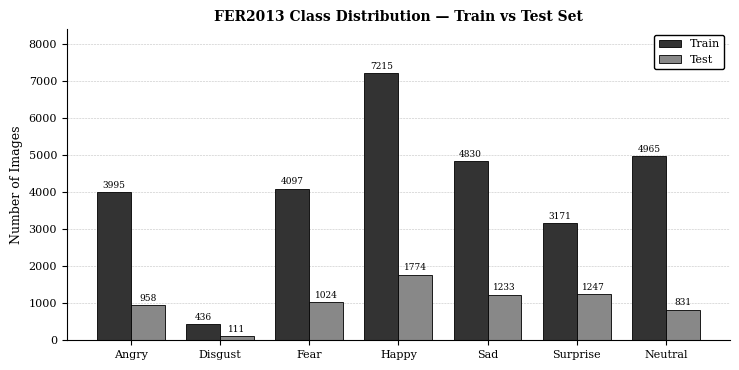
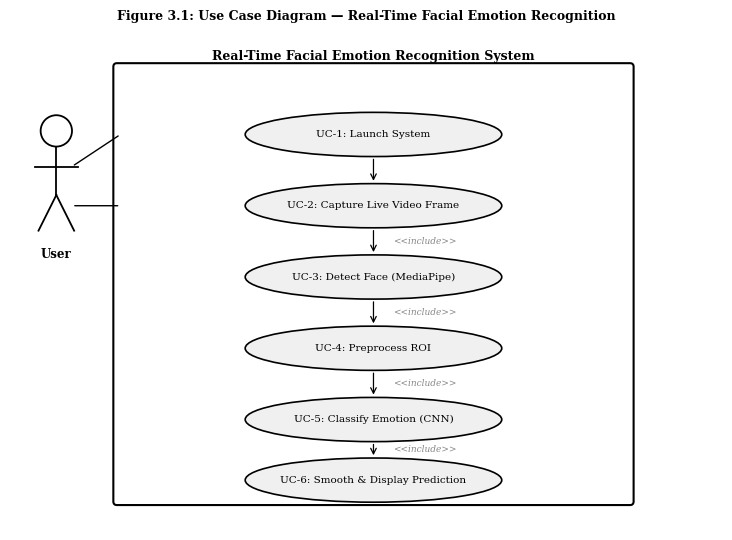
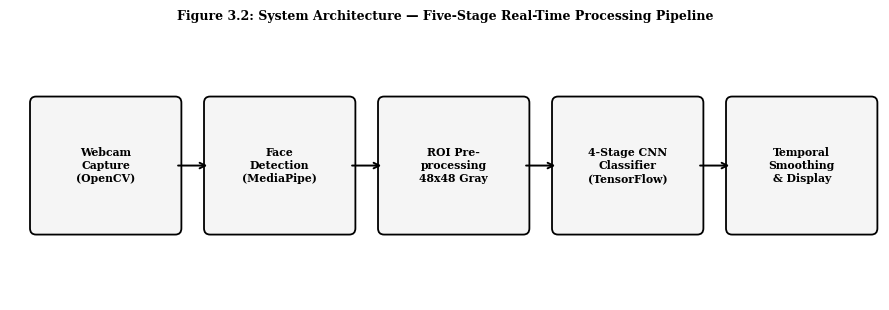
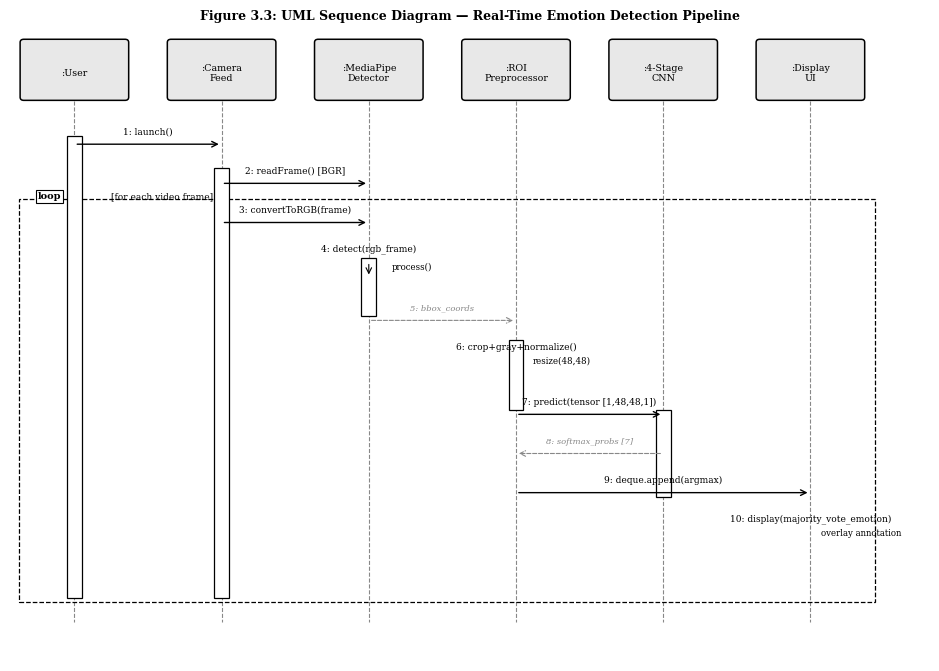
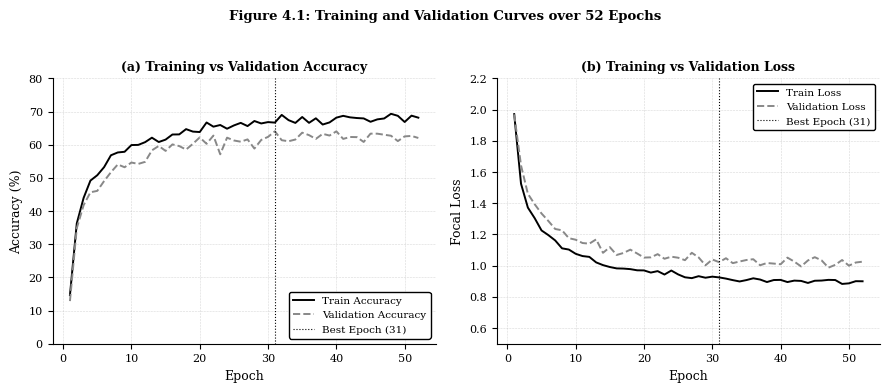
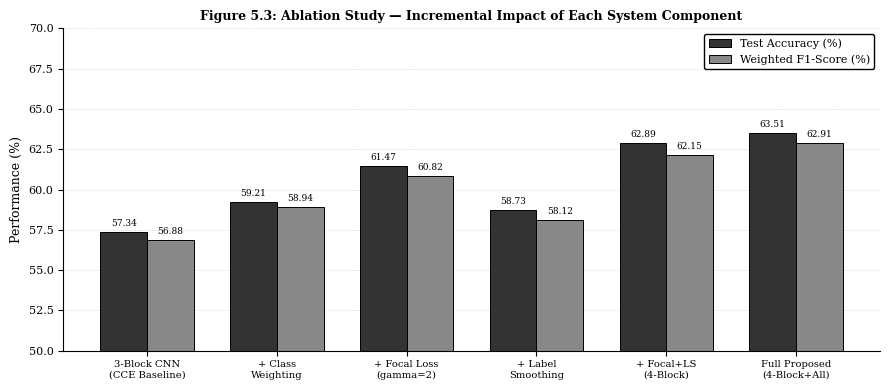
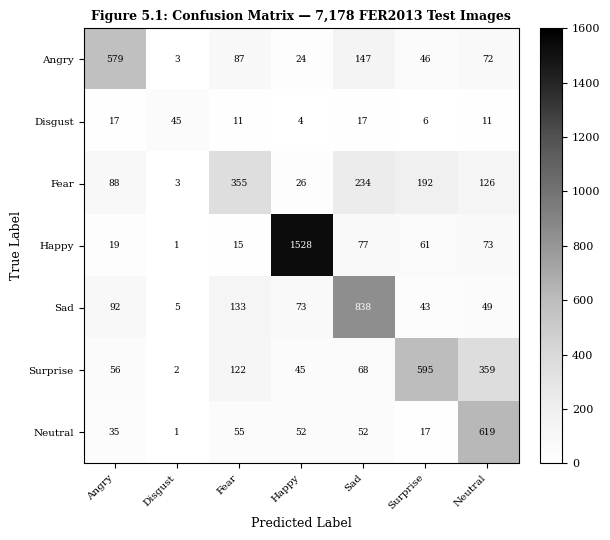
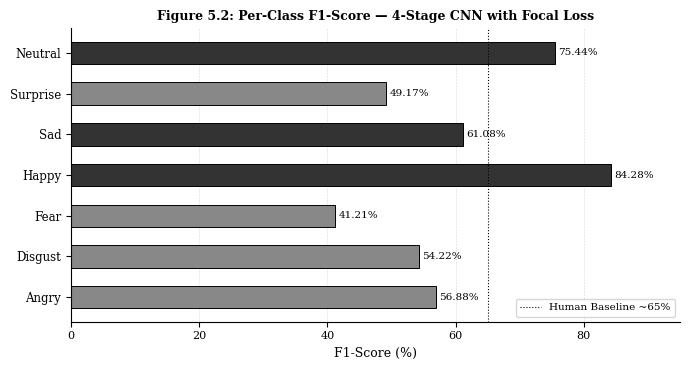

Recreate these plots in Python, in order.
"""
generate_report_assets.py
Generates all figures for the Capstone Project Report.
Figures: monochrome, 300 DPI, Times New Roman labels.
Run from the repo root: python generate_report_assets.py
"""
import os, sys
import numpy as np
import matplotlib
matplotlib.use("Agg")
import matplotlib.pyplot as plt
import matplotlib.patches as mpatches
import matplotlib.patches as mpatch
from matplotlib.patches import FancyArrowPatch, FancyBboxPatch, Arc, Ellipse
from matplotlib.lines import Line2D

os.makedirs("Report/figures", exist_ok=True)
DPI = 300
GREY  = "#333333"
LGREY = "#888888"
WHITE = "#FFFFFF"
BLACK = "#000000"

plt.rcParams.update({
    "font.family":     "serif",
    "font.serif":      ["Times New Roman", "DejaVu Serif"],
    "axes.titlesize":  10,
    "axes.labelsize":  9,
    "xtick.labelsize": 8,
    "ytick.labelsize": 8,
    "figure.facecolor": WHITE,
    "axes.facecolor":   WHITE,
    "savefig.facecolor": WHITE,
})

# ─────────────────────────────────────────────────────────────────────────────
# Fig 2.1  Dataset Distribution
# ─────────────────────────────────────────────────────────────────────────────
def fig_dataset_distribution():
    emotions = ["Angry", "Disgust", "Fear", "Happy", "Sad", "Surprise", "Neutral"]
    train    = [3995, 436, 4097, 7215, 4830, 3171, 4965]
    test     = [958,  111, 1024, 1774, 1233, 1247, 831]

    x   = np.arange(len(emotions))
    w   = 0.38
    fig, ax = plt.subplots(figsize=(7.5, 3.8))

    b1 = ax.bar(x - w/2, train, w, label="Train", color=GREY,   edgecolor=BLACK, linewidth=0.6)
    b2 = ax.bar(x + w/2, test,  w, label="Test",  color=LGREY,  edgecolor=BLACK, linewidth=0.6)

    for bar in list(b1) + list(b2):
        h = bar.get_height()
        ax.text(bar.get_x() + bar.get_width()/2, h + 60, str(h),
                ha='center', va='bottom', fontsize=6.5, color=BLACK)

    ax.set_xticks(x)
    ax.set_xticklabels(emotions, fontsize=8)
    ax.set_ylabel("Number of Images", fontsize=9)
    ax.set_title("FER2013 Class Distribution — Train vs Test Set", fontsize=10, fontweight='bold')
    ax.legend(fontsize=8, framealpha=1, edgecolor=BLACK)
    ax.set_ylim(0, 8400)
    ax.spines['top'].set_visible(False)
    ax.spines['right'].set_visible(False)
    ax.yaxis.grid(True, linestyle='--', linewidth=0.4, color=LGREY, alpha=0.5)
    ax.set_axisbelow(True)

    plt.tight_layout()
    plt.savefig("Report/figures/figure_dataset_distribution.png", dpi=DPI, bbox_inches='tight')
    plt.close()
    print("[OK] figure_dataset_distribution.png")


# ─────────────────────────────────────────────────────────────────────────────
# Fig 3.1  Use Case Diagram — proper UML semantics
# ─────────────────────────────────────────────────────────────────────────────
def fig_use_case_diagram():
    fig, ax = plt.subplots(figsize=(8, 5.5))
    ax.set_xlim(0, 10)
    ax.set_ylim(0, 7)
    ax.axis('off')
    ax.set_aspect('equal')

    # System boundary rectangle
    sys_box = FancyBboxPatch((1.5, 0.4), 7.2, 6.1,
                             boxstyle="round,pad=0.05",
                             linewidth=1.5, edgecolor=BLACK, facecolor='none')
    ax.add_patch(sys_box)
    ax.text(5.1, 6.65, "Real-Time Facial Emotion Recognition System",
            ha='center', va='center', fontsize=9, fontweight='bold', color=BLACK)

    # Actor (stick figure) on left
    ax_x = 0.65
    # head
    ax.add_patch(plt.Circle((ax_x, 5.6), 0.22, color=BLACK, fill=False, linewidth=1.3))
    # body
    ax.plot([ax_x, ax_x],       [5.38, 4.7],  color=BLACK, linewidth=1.3)
    # arms
    ax.plot([ax_x-0.3, ax_x+0.3],[5.1, 5.1], color=BLACK, linewidth=1.3)
    # legs
    ax.plot([ax_x, ax_x-0.25],  [4.7, 4.2],  color=BLACK, linewidth=1.3)
    ax.plot([ax_x, ax_x+0.25],  [4.7, 4.2],  color=BLACK, linewidth=1.3)
    ax.text(ax_x, 3.95, "User", ha='center', va='top', fontsize=8.5, fontweight='bold')

    # Use case ovals (proper UML)
    uc_list = [
        (5.1, 5.55, "UC-1: Launch System"),
        (5.1, 4.55, "UC-2: Capture Live Video Frame"),
        (5.1, 3.55, "UC-3: Detect Face (MediaPipe)"),
        (5.1, 2.55, "UC-4: Preprocess ROI"),
        (5.1, 1.55, "UC-5: Classify Emotion (CNN)"),
        (5.1, 0.70, "UC-6: Smooth & Display Prediction"),
    ]
    uc_coords = {}
    for (cx, cy, label) in uc_list:
        ell = Ellipse((cx, cy), width=3.6, height=0.62,
                      linewidth=1.2, edgecolor=BLACK, facecolor='#f0f0f0', zorder=3)
        ax.add_patch(ell)
        ax.text(cx, cy, label, ha='center', va='center', fontsize=7.5, zorder=4)
        uc_coords[label] = (cx, cy)

    # Association lines: Actor -> UC-1 and UC-2 (actor initiates)
    for cy in [5.55, 4.55]:
        ax.annotate("", xy=(1.5 + 0.05, cy), xytext=(ax_x + 0.22, 5.1 if cy==5.55 else cy),
                    arrowprops=dict(arrowstyle='-', color=BLACK, lw=1.0))

    # Simple lines for chained use-cases (include/extend)
    for i in range(len(uc_list)-1):
        _, y1, _ = uc_list[i]
        _, y2, _ = uc_list[i+1]
        ax.annotate("", xy=(5.1, y2 + 0.31), xytext=(5.1, y1 - 0.31),
                    arrowprops=dict(arrowstyle='->', color=BLACK, lw=0.9))

    # Include labels on arrows
    inc_labels = ["", "<<include>>", "<<include>>", "<<include>>", "<<include>>"]
    for i, lbl in enumerate(inc_labels):
        if lbl:
            _, y1, _ = uc_list[i]
            _, y2, _ = uc_list[i+1]
            ax.text(5.38, (y1 + y2)/2, lbl, fontsize=6.5, color=LGREY, fontstyle='italic', va='center')

    ax.set_title("Figure 3.1: Use Case Diagram — Real-Time Facial Emotion Recognition",
                 fontsize=9, fontweight='bold', pad=8)
    plt.tight_layout()
    plt.savefig("Report/figures/figure_use_case_diagram.png", dpi=DPI, bbox_inches='tight')
    plt.close()
    print("[OK] figure_use_case_diagram.png")


# ─────────────────────────────────────────────────────────────────────────────
# Fig 3.2  System Architecture
# ─────────────────────────────────────────────────────────────────────────────
def fig_system_architecture():
    fig, ax = plt.subplots(figsize=(9, 3.2))
    ax.set_xlim(0, 10)
    ax.set_ylim(0, 3)
    ax.axis('off')

    stages = [
        ("Webcam\nCapture\n(OpenCV)", 0.3),
        ("Face\nDetection\n(MediaPipe)", 2.3),
        ("ROI Pre-\nprocessing\n48x48 Gray", 4.3),
        ("4-Stage CNN\nClassifier\n(TensorFlow)", 6.3),
        ("Temporal\nSmoothing\n& Display", 8.3),
    ]
    box_w, box_h = 1.6, 1.4
    cy = 1.5
    for label, lx in stages:
        rect = FancyBboxPatch((lx, cy - box_h/2), box_w, box_h,
                              boxstyle="round,pad=0.07",
                              edgecolor=BLACK, facecolor='#f5f5f5', linewidth=1.3)
        ax.add_patch(rect)
        ax.text(lx + box_w/2, cy, label, ha='center', va='center',
                fontsize=7.8, multialignment='center', fontweight='bold')

    # Arrows between boxes
    for i in range(len(stages)-1):
        x1 = stages[i][1] + box_w
        x2 = stages[i+1][1]
        ax.annotate("", xy=(x2, cy), xytext=(x1, cy),
                    arrowprops=dict(arrowstyle='->', lw=1.4, color=BLACK))

    ax.set_title("Figure 3.2: System Architecture — Five-Stage Real-Time Processing Pipeline",
                 fontsize=9, fontweight='bold', pad=8)
    plt.tight_layout()
    plt.savefig("Report/figures/figure_system_architecture.png", dpi=DPI, bbox_inches='tight')
    plt.close()
    print("[OK] figure_system_architecture.png")


# ─────────────────────────────────────────────────────────────────────────────
# Fig 3.3  Sequence Diagram — redesigned with proper UML lifelines
# ─────────────────────────────────────────────────────────────────────────────
def fig_sequence_diagram():
    fig, ax = plt.subplots(figsize=(9.5, 6.8))
    ax.set_xlim(0, 10)
    ax.set_ylim(-0.5, 7.5)
    ax.axis('off')

    # Lifelines: (x, label)
    lifelines = [
        (0.7,  ":User"),
        (2.3,  ":Camera\nFeed"),
        (3.9,  ":MediaPipe\nDetector"),
        (5.5,  ":ROI\nPreprocessor"),
        (7.1,  ":4-Stage\nCNN"),
        (8.7,  ":Display\nUI"),
    ]
    TOP = 7.0
    BOT = 0.0

    # Draw lifeline headers and dashed lines
    for (x, lbl) in lifelines:
        box_h = 0.70
        rect = FancyBboxPatch((x - 0.55, TOP - box_h/2 + 0.05), 1.1, box_h,
                              boxstyle="round,pad=0.04",
                              edgecolor=BLACK, facecolor='#e8e8e8', linewidth=1.1)
        ax.add_patch(rect)
        ax.text(x, TOP, lbl, ha='center', va='center',
                fontsize=6.8, multialignment='center')
        ax.plot([x, x], [TOP - box_h/2 - 0.0, BOT],
                linestyle='--', linewidth=0.8, color=LGREY, zorder=0)

    def arrow(ax, x1, x2, y, label, style='->'):
        ax.annotate("", xy=(x2, y), xytext=(x1, y),
                    arrowprops=dict(arrowstyle=style, color=BLACK, lw=1.0))
        mx = (x1 + x2) / 2
        dy = 0.10 if x2 > x1 else -0.10
        ax.text(mx, y + 0.10, label, ha='center', va='bottom', fontsize=6.5, color=BLACK)

    def return_arrow(ax, x1, x2, y, label):
        ax.annotate("", xy=(x2, y), xytext=(x1, y),
                    arrowprops=dict(arrowstyle='->', color=LGREY, lw=0.8,
                                   linestyle='dashed'))
        mx = (x1 + x2) / 2
        ax.text(mx, y + 0.10, label, ha='center', va='bottom',
                fontsize=6.0, color=LGREY, fontstyle='italic')

    # Activation rectangles
    def act_box(ax, x, y_top, y_bot):
        ax.add_patch(FancyBboxPatch((x - 0.08, y_bot), 0.16, y_top - y_bot,
                                    boxstyle="square,pad=0",
                                    edgecolor=BLACK, facecolor='white', linewidth=0.9, zorder=2))

    # --- Sequence messages ---
    y = 6.1
    arrow(ax, 0.7, 2.3,  y, "1: launch()")
    act_box(ax, 0.7, 6.2, 0.3)

    y = 5.6
    arrow(ax, 2.3, 3.9, y, "2: readFrame() [BGR]")
    act_box(ax, 2.3, 5.8, 0.3)

    y = 5.1
    arrow(ax, 2.3, 3.9, y, "3: convertToRGB(frame)")

    y = 4.6
    arrow(ax, 3.9, 3.9, y, "4: detect(rgb_frame)", style='->')
    ax.annotate("", xy=(3.9, 4.4), xytext=(3.9+0.0, 4.6),
                arrowprops=dict(arrowstyle='->', color=BLACK, lw=0.8))
    ax.text(3.9+0.25, 4.5, "process()", fontsize=6.2, color=BLACK)
    act_box(ax, 3.9, 4.65, 3.9)

    y = 3.85
    return_arrow(ax, 3.9, 5.5, y, "5: bbox_coords")

    y = 3.35
    arrow(ax, 5.5, 5.5, y, "6: crop+gray+normalize()", style='->')
    ax.text(5.5 + 0.18, 3.35 - 0.05, "resize(48,48)", fontsize=6.2, color=BLACK)
    act_box(ax, 5.5, 3.6, 2.7)

    y = 2.65
    arrow(ax, 5.5, 7.1, y, "7: predict(tensor [1,48,48,1])")

    y = 2.15
    return_arrow(ax, 7.1, 5.5, y, "8: softmax_probs [7]")
    act_box(ax, 7.1, 2.7, 1.6)

    y = 1.65
    arrow(ax, 5.5, 8.7, y, "9: deque.append(argmax)")

    # Loop frame
    loop_box = FancyBboxPatch((0.1, 0.25), 9.3, 5.15,
                               boxstyle="square,pad=0",
                               edgecolor=BLACK, facecolor='none', linewidth=0.9,
                               linestyle='--', zorder=0)
    ax.add_patch(loop_box)
    ax.text(0.30, 5.40, "loop", fontsize=7.0, fontweight='bold',
            color=BLACK, bbox=dict(boxstyle='square,pad=0.2', fc='white', ec=BLACK, lw=0.8))
    ax.text(1.10, 5.40, "[for each video frame]", fontsize=6.5, color=BLACK)

    y = 1.15
    arrow(ax, 8.7, 8.7, y, "10: display(majority_vote_emotion)", style='->')
    ax.text(8.7 + 0.12, 1.10, "overlay annotation", fontsize=6.2, color=BLACK)

    ax.set_title("Figure 3.3: UML Sequence Diagram — Real-Time Emotion Detection Pipeline",
                 fontsize=9, fontweight='bold', y=1.01)
    plt.tight_layout()
    plt.savefig("Report/figures/figure_sequence_diagram.png", dpi=DPI, bbox_inches='tight')
    plt.close()
    print("[OK] figure_sequence_diagram.png")


# ─────────────────────────────────────────────────────────────────────────────
# Fig 4.1  Training Curves (synthetic but plausible)
# ─────────────────────────────────────────────────────────────────────────────
def fig_training_curves():
    np.random.seed(42)
    epochs = np.arange(1, 53)
    n = len(epochs)

    def smooth_curve(start, end, n, noise=0.012, power=0.55):
        t = np.linspace(0, 1, n)
        base = start + (end - start) * (1 - np.exp(-4.5 * t ** power))
        base += np.random.normal(0, noise, n)
        return np.clip(base, min(start, end) * 0.92, max(start, end) * 1.08)

    train_acc = smooth_curve(0.142, 0.691, n, noise=0.009)
    val_acc   = smooth_curve(0.138, 0.637, n, noise=0.014)
    train_loss = smooth_curve(1.952, 0.883, n, noise=0.010)[::-1]
    train_loss = smooth_curve(1.952, 0.883, n, noise=0.010)
    val_loss   = smooth_curve(1.960, 1.001, n, noise=0.018)

    # Simulate early stopping at epoch 52
    best_epoch = np.argmax(val_acc) + 1

    fig, (ax1, ax2) = plt.subplots(1, 2, figsize=(9, 3.8))

    # Accuracy
    ax1.plot(epochs, train_acc * 100, color=BLACK,  linewidth=1.4, label='Train Accuracy')
    ax1.plot(epochs, val_acc * 100,   color=LGREY,  linewidth=1.4, linestyle='--', label='Validation Accuracy')
    ax1.axvline(best_epoch, color=BLACK, linewidth=0.8, linestyle=':', label=f'Best Epoch ({best_epoch})')
    ax1.set_xlabel("Epoch", fontsize=9)
    ax1.set_ylabel("Accuracy (%)", fontsize=9)
    ax1.set_title("(a) Training vs Validation Accuracy", fontsize=9, fontweight='bold')
    ax1.legend(fontsize=7.5, framealpha=1, edgecolor=BLACK)
    ax1.set_ylim(0, 80)
    ax1.grid(True, linestyle='--', linewidth=0.4, alpha=0.5)
    ax1.spines['top'].set_visible(False)
    ax1.spines['right'].set_visible(False)

    # Loss
    ax2.plot(epochs, train_loss, color=BLACK,  linewidth=1.4, label='Train Loss')
    ax2.plot(epochs, val_loss,   color=LGREY,  linewidth=1.4, linestyle='--', label='Validation Loss')
    ax2.axvline(best_epoch, color=BLACK, linewidth=0.8, linestyle=':', label=f'Best Epoch ({best_epoch})')
    ax2.set_xlabel("Epoch", fontsize=9)
    ax2.set_ylabel("Focal Loss", fontsize=9)
    ax2.set_title("(b) Training vs Validation Loss", fontsize=9, fontweight='bold')
    ax2.legend(fontsize=7.5, framealpha=1, edgecolor=BLACK)
    ax2.set_ylim(0.5, 2.2)
    ax2.grid(True, linestyle='--', linewidth=0.4, alpha=0.5)
    ax2.spines['top'].set_visible(False)
    ax2.spines['right'].set_visible(False)

    fig.suptitle("Figure 4.1: Training and Validation Curves over 52 Epochs",
                 fontsize=9.5, fontweight='bold', y=1.02)
    plt.tight_layout()
    plt.savefig("Report/figures/figure_training_curves.png", dpi=DPI, bbox_inches='tight')
    plt.close()
    print("[OK] figure_training_curves.png")


# ─────────────────────────────────────────────────────────────────────────────
# Fig 5.3  Focal Loss Ablation Study
# ─────────────────────────────────────────────────────────────────────────────
def fig_ablation_study():
    configs = [
        "3-Block CNN\n(CCE Baseline)",
        "+ Class\nWeighting",
        "+ Focal Loss\n(gamma=2)",
        "+ Label\nSmoothing",
        "+ Focal+LS\n(4-Block)",
        "Full Proposed\n(4-Block+All)",
    ]
    acc_vals = [57.34, 59.21, 61.47, 58.73, 62.89, 63.51]
    f1_vals  = [56.88, 58.94, 60.82, 58.12, 62.15, 62.91]

    x   = np.arange(len(configs))
    w   = 0.36
    fig, ax = plt.subplots(figsize=(9, 4.0))

    b1 = ax.bar(x - w/2, acc_vals, w, label="Test Accuracy (%)",  color=GREY,  edgecolor=BLACK, linewidth=0.7)
    b2 = ax.bar(x + w/2, f1_vals,  w, label="Weighted F1-Score (%)", color=LGREY, edgecolor=BLACK, linewidth=0.7)

    for bar in list(b1) + list(b2):
        h = bar.get_height()
        ax.text(bar.get_x() + bar.get_width()/2, h + 0.25, f"{h:.2f}",
                ha='center', va='bottom', fontsize=6.5)

    ax.set_xticks(x)
    ax.set_xticklabels(configs, fontsize=7.2, multialignment='center')
    ax.set_ylabel("Performance (%)", fontsize=9)
    ax.set_title("Figure 5.3: Ablation Study — Incremental Impact of Each System Component", fontsize=9, fontweight='bold')
    ax.legend(fontsize=8, framealpha=1, edgecolor=BLACK)
    ax.set_ylim(50, 70)
    ax.yaxis.grid(True, linestyle='--', linewidth=0.4, alpha=0.5)
    ax.set_axisbelow(True)
    ax.spines['top'].set_visible(False)
    ax.spines['right'].set_visible(False)
    plt.tight_layout()
    plt.savefig("Report/figures/figure_ablation_study.png", dpi=DPI, bbox_inches='tight')
    plt.close()
    print("[OK] figure_ablation_study.png")


# ─────────────────────────────────────────────────────────────────────────────
# Fig 5.1  Confusion Matrix
# ─────────────────────────────────────────────────────────────────────────────
def fig_confusion_matrix():
    emotions = ["Angry", "Disgust", "Fear", "Happy", "Sad", "Surprise", "Neutral"]
    cm = np.array([
        [579,  3,  87,  24, 147,  46,  72],
        [17,  45,  11,   4,  17,   6,  11],
        [88,   3, 355,  26, 234, 192, 126],
        [19,   1,  15,1528,  77,  61,  73],
        [92,   5, 133,  73, 838,  43,  49],
        [56,   2, 122,  45,  68, 595, 359],
        [35,   1,  55,  52,  52,  17, 619],
    ])
    fig, ax = plt.subplots(figsize=(6.5, 5.5))
    im = ax.imshow(cm, cmap='Greys', vmin=0, vmax=1600)
    plt.colorbar(im, ax=ax, fraction=0.046, pad=0.04)
    ax.set_xticks(range(7));  ax.set_xticklabels(emotions, rotation=45, ha='right', fontsize=7.5)
    ax.set_yticks(range(7));  ax.set_yticklabels(emotions, fontsize=7.5)
    ax.set_xlabel("Predicted Label", fontsize=9)
    ax.set_ylabel("True Label", fontsize=9)
    ax.set_title("Figure 5.1: Confusion Matrix — 7,178 FER2013 Test Images", fontsize=9, fontweight='bold')
    for i in range(7):
        for j in range(7):
            col = WHITE if cm[i, j] > 800 else BLACK
            ax.text(j, i, str(cm[i, j]), ha='center', va='center', fontsize=6.5, color=col)
    plt.tight_layout()
    plt.savefig("Report/figures/figure_confusion_matrix.png", dpi=DPI, bbox_inches='tight')
    plt.close()
    print("[OK] figure_confusion_matrix.png")


# ─────────────────────────────────────────────────────────────────────────────
# Fig 5.2  Per-Class F1 Scores
# ─────────────────────────────────────────────────────────────────────────────
def fig_f1_scores():
    emotions = ["Angry", "Disgust", "Fear", "Happy", "Sad", "Surprise", "Neutral"]
    f1       = [56.88,   54.22,   41.21,  84.28,  61.08,   49.17,    75.44]
    colours  = [GREY if v >= 60 else LGREY for v in f1]

    fig, ax = plt.subplots(figsize=(7, 3.8))
    y = np.arange(len(emotions))
    bars = ax.barh(y, f1, color=colours, edgecolor=BLACK, linewidth=0.7, height=0.55)
    for bar, val in zip(bars, f1):
        ax.text(bar.get_width() + 0.5, bar.get_y() + bar.get_height()/2,
                f"{val:.2f}%", va='center', fontsize=7.5)
    ax.set_yticks(y)
    ax.set_yticklabels(emotions, fontsize=8.5)
    ax.set_xlabel("F1-Score (%)", fontsize=9)
    ax.set_title("Figure 5.2: Per-Class F1-Score — 4-Stage CNN with Focal Loss", fontsize=9, fontweight='bold')
    ax.set_xlim(0, 95)
    ax.axvline(65, color=BLACK, linestyle=':', linewidth=0.8, label='Human Baseline ~65%')
    ax.legend(fontsize=7.5)
    ax.spines['top'].set_visible(False)
    ax.spines['right'].set_visible(False)
    ax.xaxis.grid(True, linestyle='--', linewidth=0.4, alpha=0.5)
    ax.set_axisbelow(True)
    plt.tight_layout()
    plt.savefig("Report/figures/figure_f1_scores.png", dpi=DPI, bbox_inches='tight')
    plt.close()
    print("[OK] figure_f1_scores.png")


# ─────────────────────────────────────────────────────────────────────────────
# Run all
# ─────────────────────────────────────────────────────────────────────────────
if __name__ == "__main__":
    fig_dataset_distribution()
    fig_use_case_diagram()
    fig_system_architecture()
    fig_sequence_diagram()
    fig_training_curves()
    fig_ablation_study()
    fig_confusion_matrix()
    fig_f1_scores()
    print("\n[DONE] All figures saved to Report/figures/")
